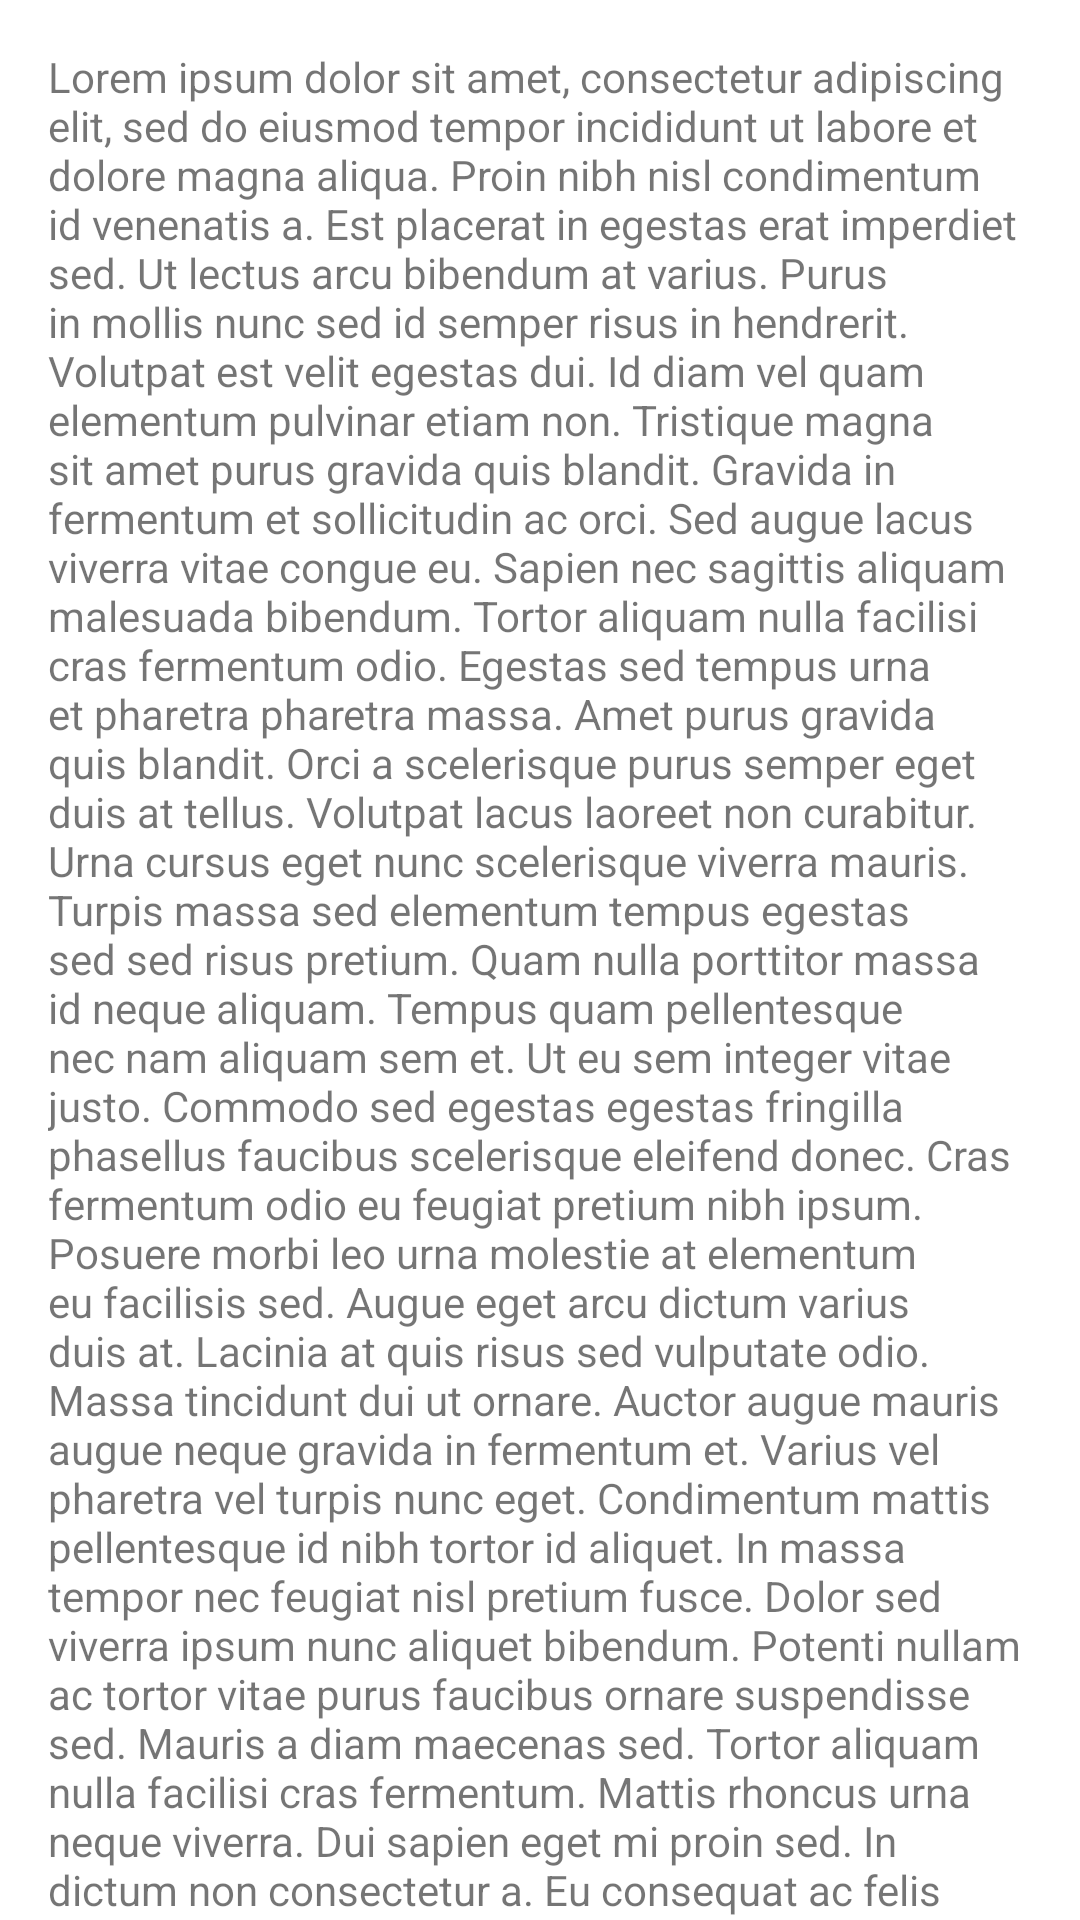

Reconstruct the res/layout file that produces this screen, plus the resources it refers to.
<!-- AndroidManifest.xml: application theme Theme.AndroidCommonUX -->
<!-- res/layout/layout_scroll_behavior_content.xml -->
<?xml version="1.0" encoding="utf-8"?>
<androidx.constraintlayout.widget.ConstraintLayout xmlns:android="http://schemas.android.com/apk/res/android"
    xmlns:app="http://schemas.android.com/apk/res-auto"
    android:layout_width="match_parent"
    android:layout_height="match_parent"
    app:layout_behavior="@string/appbar_scrolling_view_behavior">

    <androidx.core.widget.NestedScrollView
        android:layout_width="match_parent"
        android:layout_height="match_parent">

        <androidx.appcompat.widget.AppCompatTextView
            android:layout_width="wrap_content"
            android:layout_height="wrap_content"
            android:layout_margin="16dp"
            android:text="@string/long_text"
            app:layout_constraintEnd_toEndOf="parent"
            app:layout_constraintStart_toStartOf="parent"
            app:layout_constraintTop_toTopOf="parent" />

    </androidx.core.widget.NestedScrollView>

</androidx.constraintlayout.widget.ConstraintLayout>
<!-- resources referenced by this layout -->
<resources>
  <string name="long_text">Lorem ipsum dolor sit amet, consectetur adipiscing elit, sed do eiusmod tempor incididunt ut labore et dolore magna aliqua. Proin nibh nisl condimentum id venenatis a. Est placerat in egestas erat imperdiet sed. Ut lectus arcu bibendum at varius. Purus in mollis nunc sed id semper risus in hendrerit. Volutpat est velit egestas dui. Id diam vel quam elementum pulvinar etiam non. Tristique magna sit amet purus gravida quis blandit. Gravida in fermentum et sollicitudin ac orci. Sed augue lacus viverra vitae congue eu. Sapien nec sagittis aliquam malesuada bibendum. Tortor aliquam nulla facilisi cras fermentum odio. Egestas sed tempus urna et pharetra pharetra massa. Amet purus gravida quis blandit. Orci a scelerisque purus semper eget duis at tellus.
  
      Volutpat lacus laoreet non curabitur. Urna cursus eget nunc scelerisque viverra mauris. Turpis massa sed elementum tempus egestas sed sed risus pretium. Quam nulla porttitor massa id neque aliquam. Tempus quam pellentesque nec nam aliquam sem et. Ut eu sem integer vitae justo. Commodo sed egestas egestas fringilla phasellus faucibus scelerisque eleifend donec. Cras fermentum odio eu feugiat pretium nibh ipsum. Posuere morbi leo urna molestie at elementum eu facilisis sed. Augue eget arcu dictum varius duis at. Lacinia at quis risus sed vulputate odio. Massa tincidunt dui ut ornare.
  
      Auctor augue mauris augue neque gravida in fermentum et. Varius vel pharetra vel turpis nunc eget. Condimentum mattis pellentesque id nibh tortor id aliquet. In massa tempor nec feugiat nisl pretium fusce. Dolor sed viverra ipsum nunc aliquet bibendum. Potenti nullam ac tortor vitae purus faucibus ornare suspendisse sed. Mauris a diam maecenas sed. Tortor aliquam nulla facilisi cras fermentum. Mattis rhoncus urna neque viverra. Dui sapien eget mi proin sed. In dictum non consectetur a. Eu consequat ac felis donec et odio pellentesque. Eget egestas purus viverra accumsan in nisl. Dui nunc mattis enim ut tellus elementum. Lobortis elementum nibh tellus molestie nunc non. Nisi porta lorem mollis aliquam ut porttitor leo a diam. Pulvinar mattis nunc sed blandit libero volutpat sed. Ut faucibus pulvinar elementum integer.
  
      Scelerisque varius morbi enim nunc faucibus a pellentesque. Scelerisque in dictum non consectetur a erat nam at lectus. Sed euismod nisi porta lorem mollis aliquam. Nunc mi ipsum faucibus vitae aliquet. Nibh cras pulvinar mattis nunc. Sed viverra tellus in hac habitasse platea. Ac tortor vitae purus faucibus ornare. Laoreet sit amet cursus sit amet dictum sit amet. Risus sed vulputate odio ut enim. Massa sapien faucibus et molestie ac feugiat sed. Proin libero nunc consequat interdum varius sit amet mattis vulputate. Eget sit amet tellus cras adipiscing enim eu. Ullamcorper dignissim cras tincidunt lobortis feugiat. Arcu ac tortor dignissim convallis aenean et tortor at. Aliquet risus feugiat in ante metus. Sit amet luctus venenatis lectus magna. Egestas maecenas pharetra convallis posuere morbi leo. Auctor neque vitae tempus quam pellentesque nec nam aliquam sem.
  
          Ac orci phasellus egestas tellus rutrum tellus. Ultrices neque ornare aenean euismod elementum nisi quis. Vel pharetra vel turpis nunc eget. Quis lectus nulla at volutpat diam ut venenatis tellus in. Egestas congue quisque egestas diam in arcu. Tincidunt praesent semper feugiat nibh sed pulvinar. Tristique senectus et netus et malesuada fames. Tristique nulla aliquet enim tortor. Aliquet nibh praesent tristique magna sit amet purus. Diam maecenas ultricies mi eget mauris pharetra et ultrices neque. Morbi tristique senectus et netus et malesuada. Venenatis tellus in metus vulputate eu scelerisque felis. Risus pretium quam vulputate dignissim suspendisse in. Ut venenatis tellus in metus vulputate. Turpis in eu mi bibendum. Pellentesque elit eget gravida cum sociis natoque. Tristique risus nec feugiat in fermentum posuere urna. Senectus et netus et malesuada fames ac turpis.</string>
</resources>
